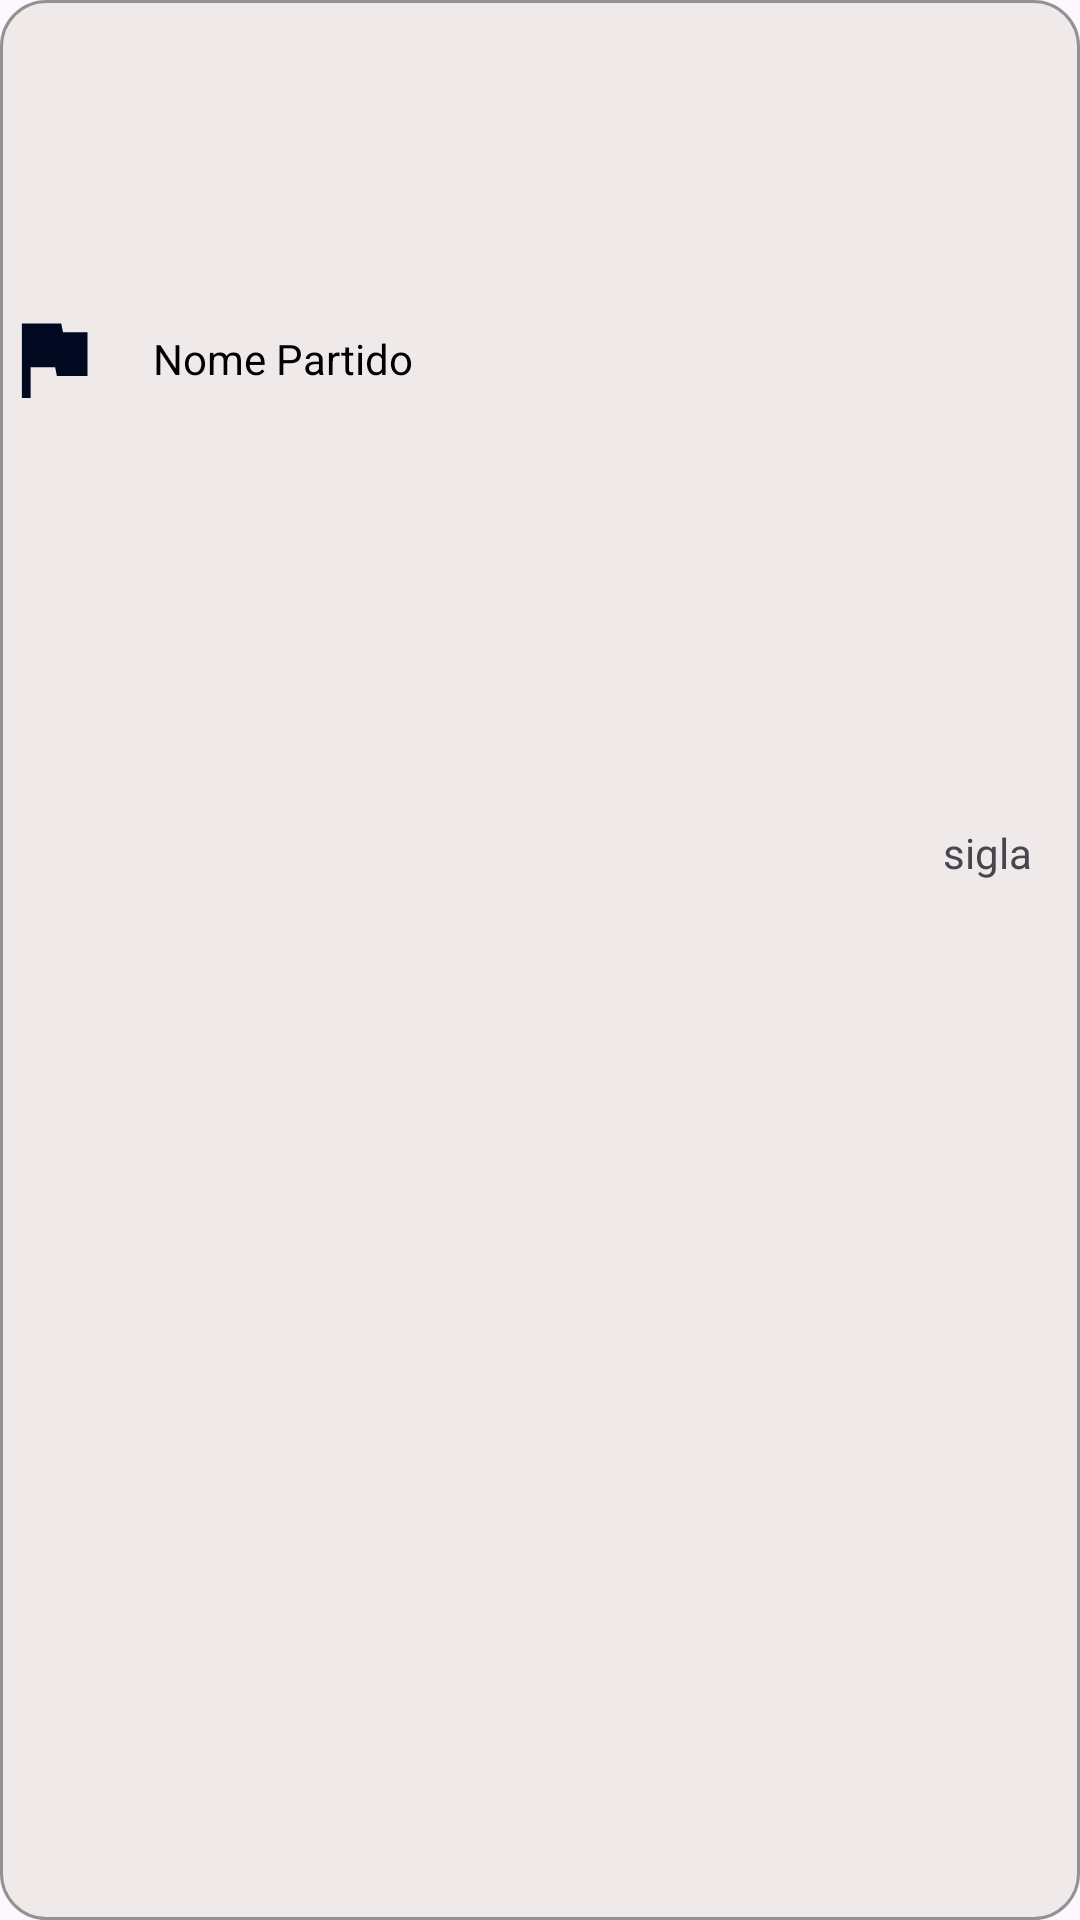

This screen was rendered from an Android layout file. Write that file and the resources it references.
<!-- AndroidManifest.xml: application theme Theme.DeputadosAndroid -->
<!-- res/layout/card_partido.xml -->
<?xml version="1.0" encoding="utf-8"?>
<androidx.constraintlayout.widget.ConstraintLayout xmlns:android="http://schemas.android.com/apk/res/android"
    xmlns:app="http://schemas.android.com/apk/res-auto"
    xmlns:tools="http://schemas.android.com/tools"
    android:layout_width="match_parent"
    android:layout_height="60dp"
    android:background="@drawable/fundo_cards"
    android:layout_marginStart="8dp"
    android:layout_marginTop="2dp"
    android:layout_marginBottom="10dp"
    android:layout_marginEnd="8dp">

    <ImageView
        android:id="@+id/imageView11"
        android:layout_width="35dp"
        android:layout_height="35dp"
        android:layout_marginTop="4dp"
        android:layout_marginBottom="4dp"
        app:layout_constraintBottom_toBottomOf="parent"
        app:layout_constraintTop_toTopOf="parent"
        app:layout_constraintVertical_bias="0.164"
        app:srcCompat="@drawable/baseline_assistant_photo_24"
        tools:layout_editor_absoluteX="16dp"
        tools:ignore="MissingConstraints" />

    <TextView
        android:id="@+id/nome_partido"
        android:layout_width="wrap_content"
        android:layout_height="wrap_content"
        android:layout_marginStart="16dp"
        android:text="Nome Partido"
        android:textColor="@color/black"
        app:layout_constraintBottom_toBottomOf="@+id/imageView11"
        app:layout_constraintStart_toEndOf="@+id/imageView11"
        app:layout_constraintTop_toTopOf="@+id/imageView11"
       />

    <TextView
        android:id="@+id/sigla_partido"
        android:layout_width="wrap_content"
        android:layout_height="wrap_content"
        android:layout_margin="16dp"
        android:layout_marginEnd="28dp"
        android:text="sigla"
        app:layout_constraintBottom_toBottomOf="parent"
        app:layout_constraintEnd_toEndOf="parent"
        app:layout_constraintTop_toTopOf="parent"
        app:layout_constraintVertical_bias="0.439" />

</androidx.constraintlayout.widget.ConstraintLayout>
<!-- resources referenced by this layout -->
<resources>
  <!-- drawable baseline_assistant_photo_24 (drawable) -->
  <vector android:height="24dp" android:tint="#010920"
      android:viewportHeight="24" android:viewportWidth="24"
      android:width="24dp" xmlns:android="http://schemas.android.com/apk/res/android">
      <path android:fillColor="@android:color/white" android:pathData="M14.4,6L14,4H5v17h2v-7h5.6l0.4,2h7V6z"/>
  </vector>
  <!-- drawable fundo_cards (drawable) -->
  <?xml version="1.0" encoding="utf-8"?>
  <shape xmlns:android="http://schemas.android.com/apk/res/android"
      android:padding="10dp"
      android:shape="rectangle">
      <solid android:color="#E9EFE9E9"/>
      <corners android:radius="15dp"/>
      <stroke android:width="1dp" android:color="#DF878383"/>
  
  </shape>
  <style name="Theme.DeputadosAndroid" parent="Base.Theme.DeputadosAndroid" />
  <style name="Base.Theme.DeputadosAndroid" parent="Theme.Material3.DayNight.NoActionBar">
          
          
      </style>
  <!-- not gathered from this repository: default colours our renderer supplied (Android Studio template values) -->
  <color name="black">#FF000000</color>
</resources>
